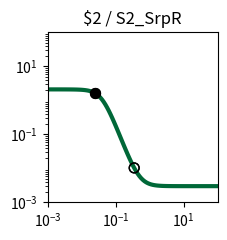

Here is the Python script that generated this plot: (Note: this script raises an exception after producing the figure.)
import matplotlib.pyplot as plt
import matplotlib.ticker as ticker
import numpy as np

fig, ax = plt.subplots(figsize=(2.5,2.5))

plt.xlim(1.000000e-03, 1.000000e+02)
plt.ylim(1.000000e-03, 1.000000e+02)

x = np.array([1.000000e-03,1.122018e-03,1.258925e-03,1.412538e-03,1.584893e-03,1.778279e-03,1.995262e-03,2.238721e-03,2.511886e-03,2.818383e-03,3.162278e-03,3.548134e-03,3.981072e-03,4.466836e-03,5.011872e-03,5.623413e-03,6.309573e-03,7.079458e-03,7.943282e-03,8.912509e-03,1.000000e-02,1.122018e-02,1.258925e-02,1.412538e-02,1.584893e-02,1.778279e-02,1.995262e-02,2.238721e-02,2.511886e-02,2.818383e-02,3.162278e-02,3.548134e-02,3.981072e-02,4.466836e-02,5.011872e-02,5.623413e-02,6.309573e-02,7.079458e-02,7.943282e-02,8.912509e-02,1.000000e-01,1.122018e-01,1.258925e-01,1.412538e-01,1.584893e-01,1.778279e-01,1.995262e-01,2.238721e-01,2.511886e-01,2.818383e-01,3.162278e-01,3.548134e-01,3.981072e-01,4.466836e-01,5.011872e-01,5.623413e-01,6.309573e-01,7.079458e-01,7.943282e-01,8.912509e-01,1.000000e+00,1.122018e+00,1.258925e+00,1.412538e+00,1.584893e+00,1.778279e+00,1.995262e+00,2.238721e+00,2.511886e+00,2.818383e+00,3.162278e+00,3.548134e+00,3.981072e+00,4.466836e+00,5.011872e+00,5.623413e+00,6.309573e+00,7.079458e+00,7.943282e+00,8.912509e+00,1.000000e+01,1.122018e+01,1.258925e+01,1.412538e+01,1.584893e+01,1.778279e+01,1.995262e+01,2.238721e+01,2.511886e+01,2.818383e+01,3.162278e+01,3.548134e+01,3.981072e+01,4.466836e+01,5.011872e+01,5.623413e+01,6.309573e+01,7.079458e+01,7.943282e+01,8.912509e+01,1.000000e+02,])
y = np.array([2.099857e+00,2.099807e+00,2.099739e+00,2.099648e+00,2.099526e+00,2.099360e+00,2.099137e+00,2.098836e+00,2.098430e+00,2.097883e+00,2.097145e+00,2.096150e+00,2.094810e+00,2.093005e+00,2.090575e+00,2.087306e+00,2.082912e+00,2.077014e+00,2.069111e+00,2.058546e+00,2.044463e+00,2.025768e+00,2.001086e+00,1.968729e+00,1.926706e+00,1.872786e+00,1.804663e+00,1.720264e+00,1.618197e+00,1.498308e+00,1.362212e+00,1.213582e+00,1.057965e+00,9.020628e-01,7.526254e-01,6.153304e-01,4.940173e-01,3.904661e-01,3.046511e-01,2.352599e-01,1.802554e-01,1.373388e-01,1.042649e-01,7.901833e-02,5.988664e-02,4.546868e-02,3.464827e-02,2.655314e-02,2.051107e-02,1.600924e-02,1.265938e-02,1.016914e-02,8.319262e-03,6.945813e-03,5.926496e-03,5.170225e-03,4.609241e-03,4.193183e-03,3.884649e-03,3.655871e-03,3.486243e-03,3.360479e-03,3.267239e-03,3.198113e-03,3.146867e-03,3.108876e-03,3.080712e-03,3.059833e-03,3.044355e-03,3.032881e-03,3.024375e-03,3.018070e-03,3.013395e-03,3.009930e-03,3.007361e-03,3.005457e-03,3.004045e-03,3.002999e-03,3.002223e-03,3.001648e-03,3.001222e-03,3.000906e-03,3.000671e-03,3.000498e-03,3.000369e-03,3.000273e-03,3.000203e-03,3.000150e-03,3.000111e-03,3.000083e-03,3.000061e-03,3.000045e-03,3.000034e-03,3.000025e-03,3.000018e-03,3.000014e-03,3.000010e-03,3.000008e-03,3.000006e-03,3.000004e-03,3.000003e-03,])
c = "#006838"

hi_x = np.array([2.500000e-02,2.500000e-02,])
hi_y = np.array([1.622758e+00,1.622758e+00,])
lo_x = np.array([3.520956e-01,3.520956e-01,])
lo_y = np.array([1.031341e-02,1.031341e-02,])

plt.loglog(x,y,lw=3,color=c)
plt.scatter(hi_x,hi_y,marker='o',s=50,color='black',zorder=10)
plt.scatter(lo_x,lo_y,marker='o',s=50,edgecolors='black',color='none',zorder=10)

plt.title("$2 / S2_SrpR")

ax.xaxis.set_major_locator(ticker.LogLocator(numticks=3))
ax.yaxis.set_major_locator(ticker.LogLocator(numticks=3))

ax.set_aspect('equal')
plt.tight_layout()

plt.savefig("/root/output/response_plot_$2_S2_SrpR.png", bbox_inches='tight')
